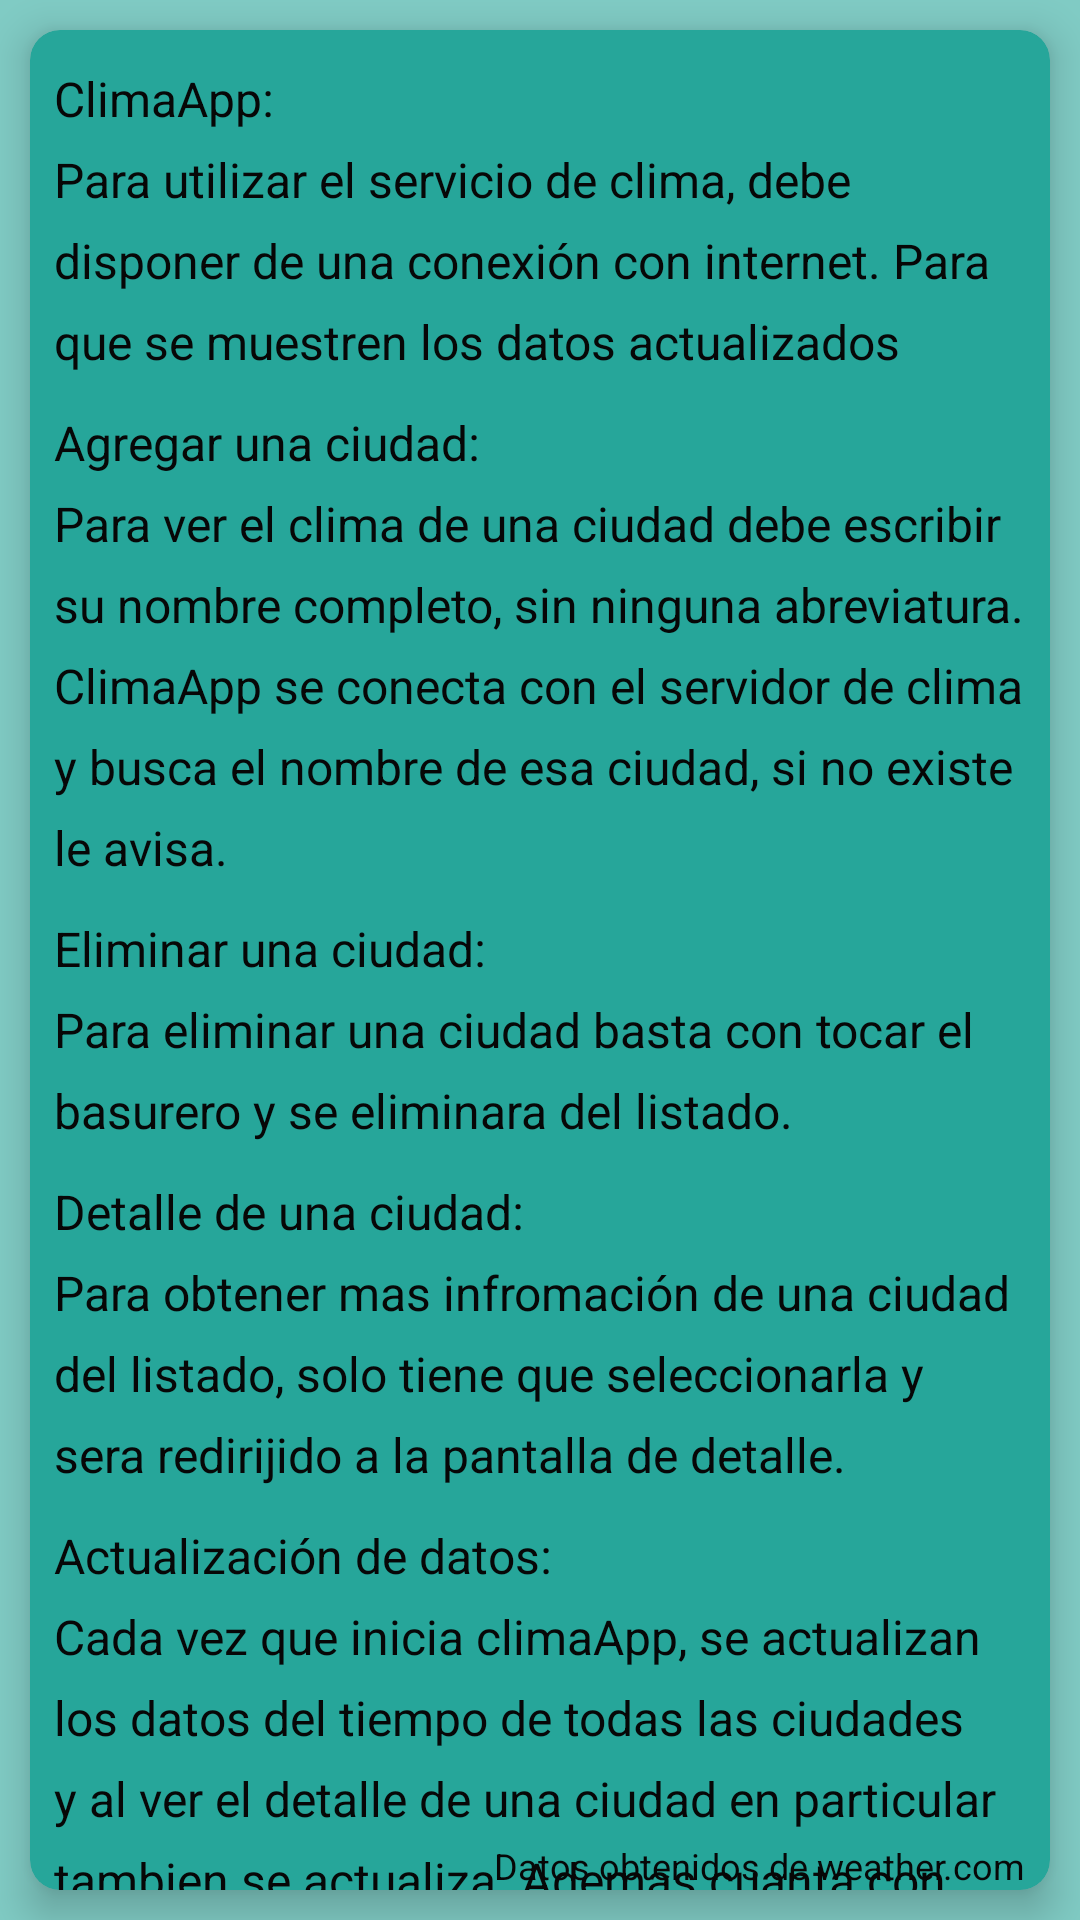

The Android layout XML behind this screen, and the referenced resources:
<!-- AndroidManifest.xml: application theme Theme.Clima -->
<!-- res/layout/fragment_about.xml -->
<?xml version="1.0" encoding="utf-8"?>
<layout xmlns:android="http://schemas.android.com/apk/res/android"
    xmlns:app="http://schemas.android.com/apk/res-auto"
    xmlns:tools="http://schemas.android.com/tools"
    tools:context=".about.AboutFragment">

    <data>
        <variable
            name="viewModel"
            type="com.climaApp.clima.newCiudad.NewCiudadViewModel" />
    </data>

    <androidx.constraintlayout.widget.ConstraintLayout
        android:layout_width="match_parent"
        android:layout_height="match_parent"
        android:background="#80CBC4">

        <androidx.cardview.widget.CardView
            android:layout_width="0dp"
            android:layout_height="0dp"
            android:layout_margin="10dp"
            android:backgroundTint="#26A69A"
            app:cardCornerRadius="10dp"
            app:cardElevation="8dp"
            app:cardMaxElevation="5dp"
            app:layout_constraintBottom_toBottomOf="parent"
            app:layout_constraintEnd_toEndOf="parent"
            app:layout_constraintStart_toStartOf="parent"
            app:layout_constraintTop_toTopOf="parent">

            <androidx.constraintlayout.widget.ConstraintLayout
                android:layout_width="match_parent"
                android:layout_height="match_parent">

                <TextView
                    android:id="@+id/textView8"
                    android:layout_width="0dp"
                    android:layout_height="wrap_content"
                    android:layout_marginEnd="8dp"
                    android:layout_marginStart="8dp"
                    android:layout_marginTop="12dp"
                    android:lineSpacingExtra="8sp"
                    android:text="@string/about_inicio"
                    android:textColor="#070707"
                    android:textSize="16sp"
                    app:layout_constraintEnd_toEndOf="parent"
                    app:layout_constraintStart_toStartOf="parent"
                    app:layout_constraintTop_toTopOf="parent" />

                <TextView
                    android:id="@+id/textView9"
                    android:layout_width="0dp"
                    android:layout_height="wrap_content"
                    android:layout_marginEnd="8dp"
                    android:layout_marginStart="8dp"
                    android:layout_marginTop="12dp"
                    android:lineSpacingExtra="8sp"
                    android:text="@string/about_agregar"
                    android:textColor="#070707"
                    android:textSize="16sp"
                    app:layout_constraintEnd_toEndOf="parent"
                    app:layout_constraintStart_toStartOf="parent"
                    app:layout_constraintTop_toBottomOf="@+id/textView8" />

                <TextView
                    android:id="@+id/textView10"
                    android:layout_width="0dp"
                    android:layout_height="wrap_content"
                    android:layout_marginEnd="8dp"
                    android:layout_marginStart="8dp"
                    android:layout_marginTop="12dp"
                    android:lineSpacingExtra="8sp"
                    android:text="@string/about_eliminar"
                    android:textColor="#070707"
                    android:textSize="16sp"
                    app:layout_constraintEnd_toEndOf="parent"
                    app:layout_constraintStart_toStartOf="parent"
                    app:layout_constraintTop_toBottomOf="@+id/textView9" />

                <TextView
                    android:id="@+id/textView11"
                    android:layout_width="0dp"
                    android:layout_height="wrap_content"
                    android:layout_marginEnd="8dp"
                    android:layout_marginStart="8dp"
                    android:layout_marginTop="12dp"
                    android:lineSpacingExtra="8sp"
                    android:text="@string/about_detalle"
                    android:textColor="#070707"
                    android:textSize="16sp"
                    app:layout_constraintEnd_toEndOf="parent"
                    app:layout_constraintStart_toStartOf="parent"
                    app:layout_constraintTop_toBottomOf="@+id/textView10" />

                <TextView
                    android:id="@+id/textView12"
                    android:layout_width="0dp"
                    android:layout_height="wrap_content"
                    android:layout_marginEnd="8dp"
                    android:layout_marginStart="8dp"
                    android:layout_marginTop="12dp"
                    android:lineSpacingExtra="8sp"
                    android:text="@string/about_actualizar"
                    android:textColor="#070707"
                    android:textSize="16sp"
                    app:layout_constraintEnd_toEndOf="parent"
                    app:layout_constraintStart_toStartOf="parent"
                    app:layout_constraintTop_toBottomOf="@+id/textView11" />

                <TextView
                    android:id="@+id/textView13"
                    android:layout_width="0dp"
                    android:layout_height="wrap_content"
                    android:layout_marginEnd="8dp"
                    android:lineSpacingExtra="8sp"
                    android:text="@string/about_cortecia"
                    android:textColor="#070707"
                    android:textSize="12sp"
                    app:layout_constraintBottom_toBottomOf="parent"
                    app:layout_constraintEnd_toEndOf="parent" />
            </androidx.constraintlayout.widget.ConstraintLayout>

        </androidx.cardview.widget.CardView>
    </androidx.constraintlayout.widget.ConstraintLayout>

</layout>
<!-- resources referenced by this layout -->
<resources>
  <string name="about_actualizar">Actualización de datos: \nCada vez que inicia climaApp, se actualizan los datos del tiempo de todas las ciudades y al ver el detalle de una ciudad en particular tambien se actualiza. Ademas cuanta con el botón de actualización en el listado de ciudades y en el detalle de ciudad.</string>
  <string name="about_agregar">Agregar una ciudad: \nPara ver el clima de una ciudad debe escribir su nombre completo, sin ninguna abreviatura. ClimaApp se conecta con el servidor de clima y busca el nombre de esa ciudad, si no existe le avisa.</string>
  <string name="about_cortecia">Datos obtenidos de weather.com</string>
  <string name="about_detalle">Detalle de una ciudad: \nPara obtener mas infromación de una ciudad del listado, solo tiene que seleccionarla y sera redirijido a la pantalla de detalle.</string>
  <string name="about_eliminar">Eliminar una ciudad: \nPara eliminar una ciudad basta con tocar el basurero y se eliminara del listado.</string>
  <string name="about_inicio">ClimaApp: \nPara utilizar el servicio de clima, debe disponer de una conexión con internet. Para que se muestren los datos actualizados </string>
  <style name="Theme.Clima" parent="Theme.MaterialComponents.DayNight.DarkActionBar">
          
          <item name="colorPrimary">#00796B</item>
          <item name="colorPrimaryVariant">#009688</item>
          <item name="colorOnPrimary">#004D40</item>
          
          <item name="colorSecondary">#CDDC39</item>
          <item name="colorSecondaryVariant">@color/teal_700</item>
          <item name="colorOnSecondary">#00BCD4</item>
          
          <item name="android:statusBarColor" tools:targetApi="l">?attr/colorPrimaryVariant</item>
          
      </style>
  <!-- not gathered from this repository: default colours our renderer supplied (Android Studio template values) -->
  <color name="teal_700">#FF018786</color>
</resources>
